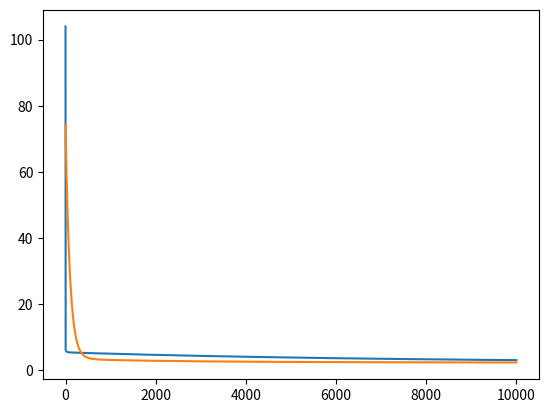

Generate this figure with matplotlib:
#Extremely rough model following my thought process on implementing this algorithm

import numpy as np
import matplotlib.pyplot as plt
import pandas as pd

"""
Let's figure this out.

n -> feature number (column), j refers to specific iteration of feature
m -> data set number (row), i refers to specific iteration of data
Features for analysis
   x1              x2                  x3             
   2               11                  4             
   7               13                  7             
   9               12                  5             
   3               9                   2             
   1               8                   4             

In this case, n ranges from 1-3 (0-2 in Python)
              m ranges from 1-5 (0-4 in Python)
              
y(TARGET)
   22
   23
   30
   19
   21

W values (1 w for each feature involved in linear regression)
   w1              w2                  w3      
   3               7                   1                  

Let b = 1

y_hat = w1x1 + w2x2 + w3x3 + b
      = (x dot w)  + b                                                              

If we followed the nonvectorized approach:
    w1 = 3
    x1 = [2,7,9,3,1]
    w1x1 = 3 * 2 + 3 * 7 + 3 * 9 + 3 * 3 + 3 * 1 = 6 + 21 + 27 + 9 + 3 = 66
    
    w2 = 7
    x2 = [11,13,12,9,8]
    w2x2 = 7 * 11 + 7 * 13 + 7 * 12 + 7 * 9 + 7 * 8 = 77 + 91 + 84 + 63 + 56 = 371
    
    w3 = 1
    x3 = [4,7,5,2,4]
    w3x3 = 1 * 4 + 1 * 7 + 1 * 5 + 1 * 2 + 1 * 4 = 4 + 7 + 5 + 2 + 4 = 22
    
    w1x1 + w2x2 + w3x3 = 66 + 371 + 22 = 459
    = 459
    
    y_hat = 459 + (num_data_points * b) = 459 + (5 * 1)
        = 464
    
If we followed the vectorized approach:
    yhat = X . w + b
    
 X = [[ 2 11  4]
      [ 7 13  7]
      [ 9 12  5]
      [ 3  9  2]
      [ 1  8  4]]
    
 w = [3 7 1] or [3
                 7
                 1]
 
 X . w = [87, 119, 116, 74, 63]
 y^ = (X . w) + 1 = [88, 120, 117, 75, 64]
 sum(y^) = 464
                     
"""

x1 = [2, 7, 9, 3, 1]
x2 = [11, 13, 12, 9, 8]
x3 = [4, 7, 5, 2, 4]

y = [22, 23, 30, 19, 21]

# Combine features into a single matrix
X = np.array([x1, x2, x3]).T  # Transposed to get the shape (5, 3)
print("Feature matrix X:")
print(X)
print(X.T)
print("\n")

# Weights for each feature
w1 = 3
w2 = 7
w3 = 1

w = np.array([w1, w2, w3]).T
print("Weight vector w:")
print(w)
print("\n")

# Bias term
b = 1

# Calculate the model output (predicted values) using dot product
d = np.dot(X, w) + b
print("Predicted values (y_hat):")
print(d)
suma = np.sum(d)
print(f"Summed model value is {suma}.")
print("\n")

#nonvectorized model to check if we are doing things correctly
y_hat_nv = []
for i in range(len(x1)):
    y_hat_v = w1 * x1[i] + w2 * x2[i] + w3 * x3[i] + b
    y_hat_nv.append(y_hat_v)
    
print("Predicted values (y_hat) using non-vectorized approach:")
print(y_hat_nv)
print(f"Summed model value is {np.sum(y_hat_nv)}.")
print("\n")

# Actual target values
Y = np.array(y)
print("Actual target values Y:")
print(Y)
print("\n")

#START OF ACTUAL HIGH LEVEL PROCESS, before was verification
model = lambda w,X,b: np.dot(X,w) + b #calculates model with given parameters and matrix X

def cost(w,X,b,Y):
    #cost is just 1/2m * (sum of (predicted - actual)**2)
    shape = Y.shape
    m = shape[0]
    
    predicted = model(w, X, b)
    sse = np.sum((predicted - Y) ** 2) # sse applied to entire matrix
    avg = 1 / (m * 2)
    cost = sse * avg
    
    #METHOD FOR NON VECTORIZED METHOD#
    # for (i, xi) in enumerate(X):
    #     predicted = model(w, xi, b)
    #     actual = Y[i]
    #     sse = (predicted - actual) ** 2
    #     error += sse
        
    # avg = (1) / (m * 2)
    # error *= avg
    return cost

c = cost(w,X,b,Y)
print("\nInitial cost:")
print(c)
print("\n")

def gradient(w, X, b, Y):
    #just calculate the b gradient first
    shape = Y.shape
    m = shape[0] #gets the number of data points to calculate the average
    predicted = model(w, X, b)
    inner = (predicted - Y) #inner portion that will be used for both w and b
    avg = 1 / m
    
    db = 0
    dw_loop = np.zeros(len(w)) #non vectorized calculation
    dw_vec = 0
    
    db = avg * np.sum(inner)
    
    X = X.T #Necessary for proper dimensions for dot product
    #calculating derivative term in respect to each w, non vectorized version
    for i in range(len(w)):
        item = X[i] * inner
        dw_loop[i] = np.sum(item)
        
    dw_loop *= avg
    
    #very simple vectorized version
    dw_vec = avg * np.dot(X,inner)
    return dw_loop, dw_vec, db


throwaway, dj_dw, dj_db = gradient(w, X, b, Y)
print(dj_dw, dj_db)
print("\n")

#gradient descent is just subtracting from w until it converges, so we need w, X, b, Y, learning_rate, and num iterations optionally

#i want the user to be able to denote whether they want to use number of iterations or the tolerance method
#also want to plot cost after each successive w/b update, I will plot that by number of iterations and store the cost in a list
def gradient_descent(w, X, b, Y, learning_rate, iteration_num, tol):
    
    #cost list for plotting later on
    cost_list = np.zeros(iteration_num)
    #running through user given number of iterations
    for i in range(iteration_num):
        throwaway, dj_dw, dj_db = gradient(w, X, b, Y)
        
        #making temporary variables for w and b, will be useful if user chooses to use tolerance method
        #instead of number of iterations, I will use conditional to actually map this out later
        w_temp = w - learning_rate * dj_dw
        b_temp = b - learning_rate * dj_db
        w, b = w_temp, b_temp
        
        #gets current cost of model with calculated parameters
        cost_iter = cost(w,X,b,Y)
        
        cost_list[i] = cost_iter #storing for plotting
        
    x = np.arange(iteration_num)
    y = cost_list
    plt.plot(x,y)
    plt.show()
    return w, b
    
#Remember to start small with learning rate, increasing by a factor of 2-3 until we reach a sweet spot
learning_rate = 0.005
iteration_num = 10000
tol = 5e-6

w, b = gradient_descent(w, X, b, Y, learning_rate, iteration_num, tol)
c = cost(w, X, b, Y)
print(w,b)
print(f"\nModel is {w[0]}x1 + {w[1]}x2 + {w[2]}x3 + {b}")
print(f"Final cost of found model is {c}.\n")

#Next priority is to figure out feature normalization, I will just use the mean normalization method for now

import statistics as stat

def mean_normalization(w, X):
    shape = X.shape
    if len(w) != shape[0]:
        X = X.T

    new = []
    means = [] 
    rangs = []  
     
    for (i, vec) in enumerate(X):
        mean = stat.mean(vec)
        rang = max(vec) - min(vec)  
        means.append(mean)
        rangs.append(rang)
        vec = (vec - mean) / (rang)
        new.append(vec)
        
    return np.array(new), means, rangs
        
X, means, rangs = mean_normalization(w,X)
X = X.T

#normalized params?
wn, bn = gradient_descent(w, X, b, Y, learning_rate, iteration_num, tol)

cn = cost(wn, X, bn, Y)

print(wn,bn)
print(cn)
